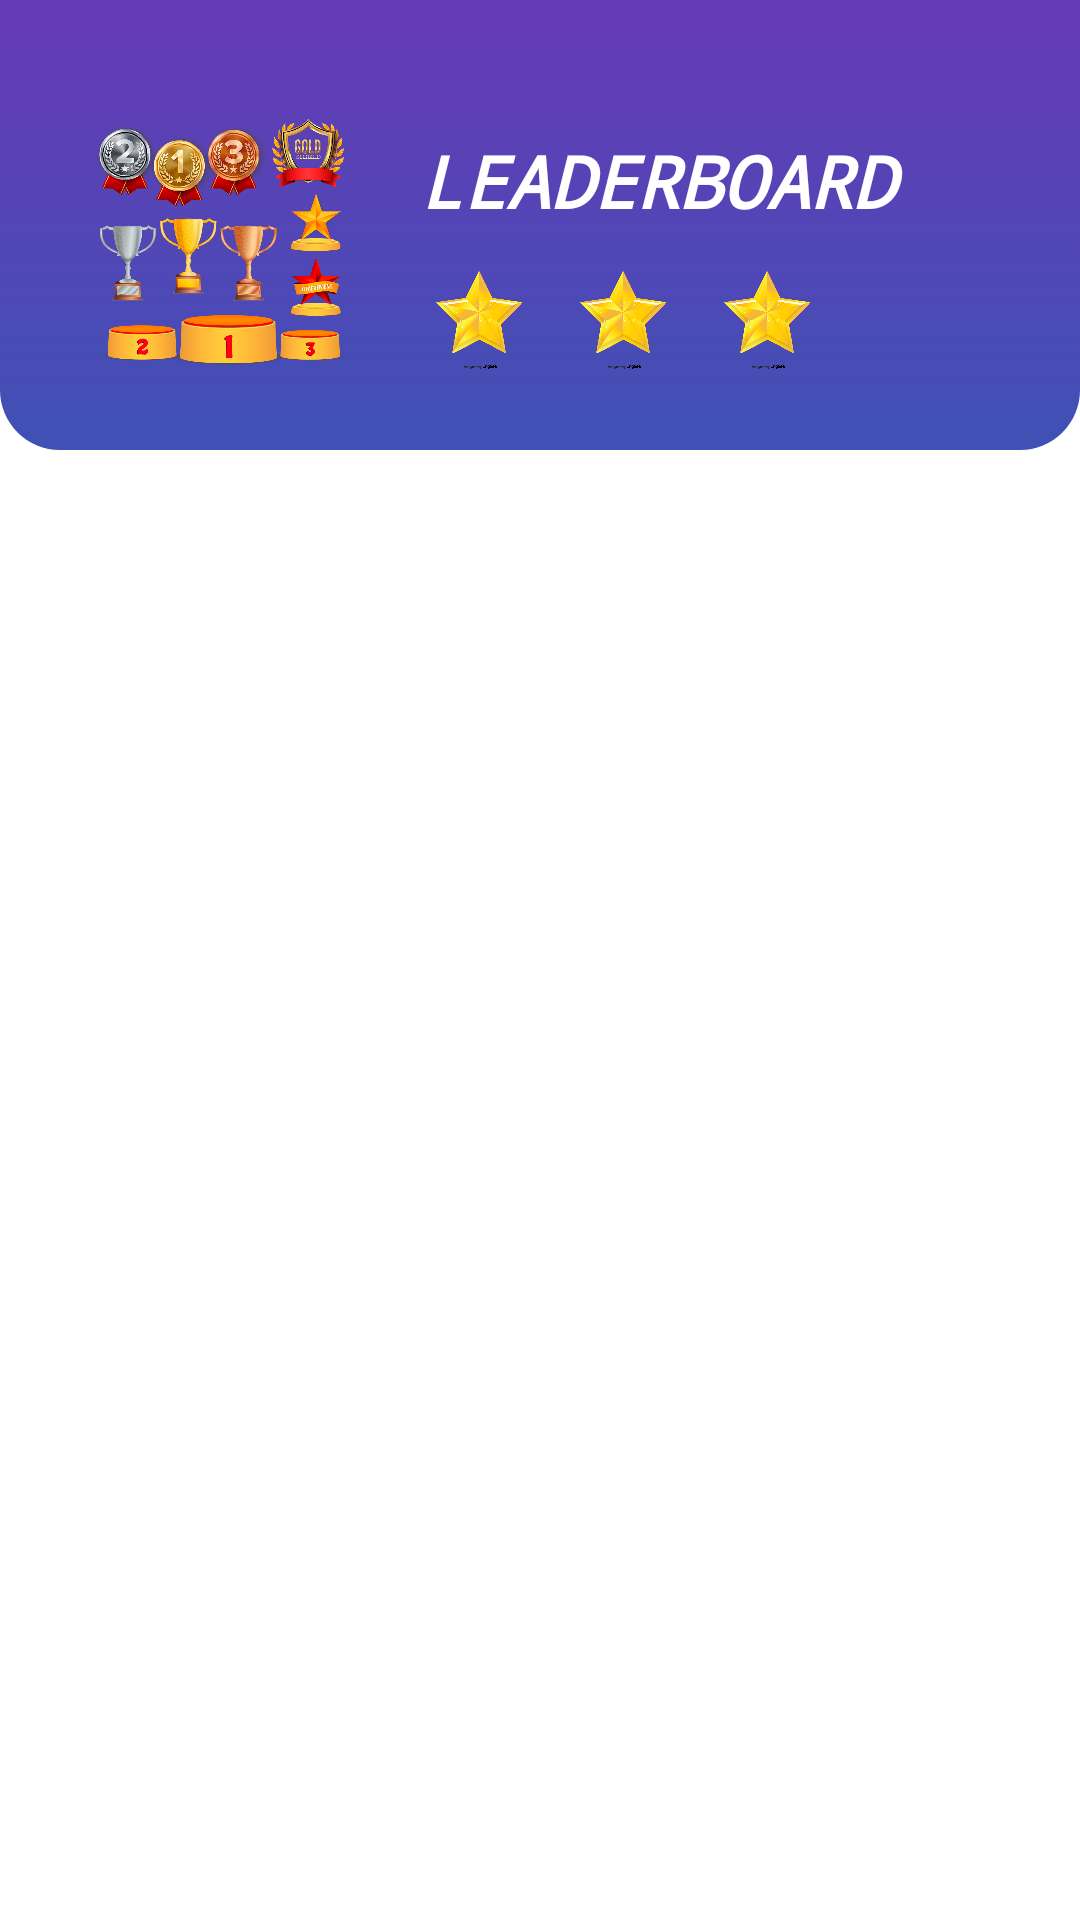

Android layout source for this screen:
<!-- AndroidManifest.xml: application theme Theme.QuizGame -->
<!-- res/layout/fragment_leaderboards.xml -->
<?xml version="1.0" encoding="utf-8"?>
<androidx.constraintlayout.widget.ConstraintLayout xmlns:android="http://schemas.android.com/apk/res/android"
    xmlns:app="http://schemas.android.com/apk/res-auto"
    xmlns:tools="http://schemas.android.com/tools"
    android:id="@+id/frameLayout"
    android:layout_width="match_parent"
    android:layout_height="match_parent"
    tools:context=".LeaderboardsFragment">

    <View
        android:id="@+id/view8"
        android:layout_width="match_parent"
        android:layout_height="150dp"
        android:background="@drawable/background_button"
        app:layout_constraintEnd_toEndOf="parent"
        app:layout_constraintHorizontal_bias="0.0"
        app:layout_constraintStart_toStartOf="parent"
        app:layout_constraintTop_toTopOf="parent" />

    <androidx.recyclerview.widget.RecyclerView
        android:id="@+id/rycLeaderboard"
        android:layout_width="0dp"
        android:layout_height="wrap_content"
        android:layout_marginTop="8dp"
        app:layout_constraintEnd_toEndOf="parent"
        app:layout_constraintStart_toStartOf="parent"
        app:layout_constraintTop_toBottomOf="@+id/view8"
        tools:listitem="@layout/row_leaderboards" />

    <ImageView
        android:id="@+id/imageView15"
        android:layout_width="100dp"
        android:layout_height="90dp"
        android:layout_marginStart="24dp"
        android:layout_marginBottom="24dp"
        android:src="@drawable/leaderboard"
        app:layout_constraintBottom_toBottomOf="@+id/view8"
        app:layout_constraintStart_toStartOf="@+id/view8" />

    <TextView
        android:id="@+id/textView10"
        android:layout_width="0dp"
        android:layout_height="wrap_content"
        android:layout_marginStart="16dp"
        android:layout_marginTop="8dp"
        android:fontFamily="monospace"
        android:text="LEADERBOARD"
        android:textColor="@color/color_white"
        android:textSize="24sp"
        android:textStyle="bold|italic"
        app:layout_constraintEnd_toEndOf="parent"
        app:layout_constraintStart_toEndOf="@+id/imageView15"
        app:layout_constraintTop_toTopOf="@+id/imageView15" />

    <ImageView
        android:id="@+id/imageView14"
        android:layout_width="40dp"
        android:layout_height="40dp"
        android:layout_marginTop="8dp"
        android:src="@drawable/star"
        app:layout_constraintStart_toStartOf="@+id/textView10"
        app:layout_constraintTop_toBottomOf="@+id/textView10" />

    <ImageView
        android:id="@+id/imageView17"
        android:layout_width="40dp"
        android:layout_height="40dp"
        android:layout_marginStart="8dp"
        android:src="@drawable/star"
        app:layout_constraintBottom_toBottomOf="@+id/imageView14"
        app:layout_constraintStart_toEndOf="@+id/imageView14"
        app:layout_constraintTop_toTopOf="@+id/imageView14" />

    <ImageView
        android:id="@+id/imageView16"
        android:layout_width="40dp"
        android:layout_height="40dp"
        android:layout_marginStart="8dp"
        android:src="@drawable/star"
        app:layout_constraintBottom_toBottomOf="@+id/imageView17"
        app:layout_constraintStart_toEndOf="@+id/imageView17"
        app:layout_constraintTop_toTopOf="@+id/imageView17" />
</androidx.constraintlayout.widget.ConstraintLayout>
<!-- res/layout/row_leaderboards.xml (included above) -->
<?xml version="1.0" encoding="utf-8"?>
<androidx.constraintlayout.widget.ConstraintLayout xmlns:android="http://schemas.android.com/apk/res/android"
    xmlns:app="http://schemas.android.com/apk/res-auto"
    xmlns:tools="http://schemas.android.com/tools"
    android:layout_width="match_parent"
    android:layout_height="wrap_content"
    android:layout_marginBottom="5dp"
    android:layout_marginStart="5dp"
    android:layout_marginEnd="5dp">

    <TextView
        android:id="@+id/index"
        android:layout_width="wrap_content"
        android:layout_height="wrap_content"
        android:layout_marginStart="16dp"
        android:layout_marginTop="16dp"
        android:text="#1"
        android:textColor="@color/black"
        android:textSize="20sp"
        android:textStyle="bold"
        app:layout_constraintStart_toStartOf="parent"
        app:layout_constraintTop_toTopOf="parent" />

    <ImageView
        android:id="@+id/imageView7"
        android:layout_width="50dp"
        android:layout_height="50dp"
        android:layout_marginStart="8dp"
        app:layout_constraintBottom_toBottomOf="@+id/index"
        app:layout_constraintStart_toEndOf="@+id/index"
        app:layout_constraintTop_toTopOf="@+id/index"
        app:srcCompat="@drawable/man" />

    <TextView
        android:id="@+id/name"
        android:layout_width="wrap_content"
        android:layout_height="wrap_content"
        android:layout_marginStart="16dp"
        android:text="Mai Linh"
        android:textColor="@color/black"
        android:textSize="20sp"
        android:textStyle="bold"
        app:layout_constraintBottom_toBottomOf="@+id/imageView7"
        app:layout_constraintStart_toEndOf="@+id/imageView7"
        app:layout_constraintTop_toTopOf="@+id/imageView7" />

    <TextView
        android:id="@+id/coins"
        android:layout_width="wrap_content"
        android:layout_height="wrap_content"
        android:layout_marginEnd="16dp"
        android:text="103483"
        android:textColor="@color/black"
        android:textSize="20sp"
        android:textStyle="bold"
        app:layout_constraintBottom_toBottomOf="@+id/name"
        app:layout_constraintEnd_toEndOf="parent"
        app:layout_constraintTop_toTopOf="@+id/name" />
</androidx.constraintlayout.widget.ConstraintLayout>
<!-- resources referenced by this layout -->
<resources>
  <color name="black">#0C0C0C</color>
  <color name="color_white">#FFFFFF</color>
  <!-- drawable background_button (drawable) -->
  <?xml version="1.0" encoding="utf-8"?>
  <shape xmlns:android="http://schemas.android.com/apk/res/android">
      <gradient
          android:startColor="@color/colorPurple"
          android:endColor="@color/colorBlue"
          android:angle="270"/>
      <corners
          android:bottomLeftRadius="20dp"
          android:bottomRightRadius="20dp"/>
  </shape>
  <!-- drawable leaderboard: png bitmap (drawable, 666543 bytes) -->
  <!-- drawable star: png bitmap (drawable, 83636 bytes) -->
  <style name="Theme.QuizGame" parent="Theme.MaterialComponents.DayNight.NoActionBar">
           Primary brand color.
          <item name="colorPrimary">@color/colorBlue</item>
          <item name="colorPrimaryVariant">@color/black</item>
          <item name="colorOnPrimary">@color/color_white</item>
           Secondary brand color.
          <item name="colorSecondary">@color/colorPurple</item>
          <item name="colorSecondaryVariant">@color/colorPurple</item>
          <item name="colorOnSecondary">@color/colorPurple</item>
           Status bar color.
          <item name="android:statusBarColor" tools:targetApi="l">?attr/colorPrimaryVariant</item>
           Customize your theme here.
      </style>
  <color name="colorPurple">#673AB7</color>
  <color name="colorBlue">#3F51B5</color>
</resources>
